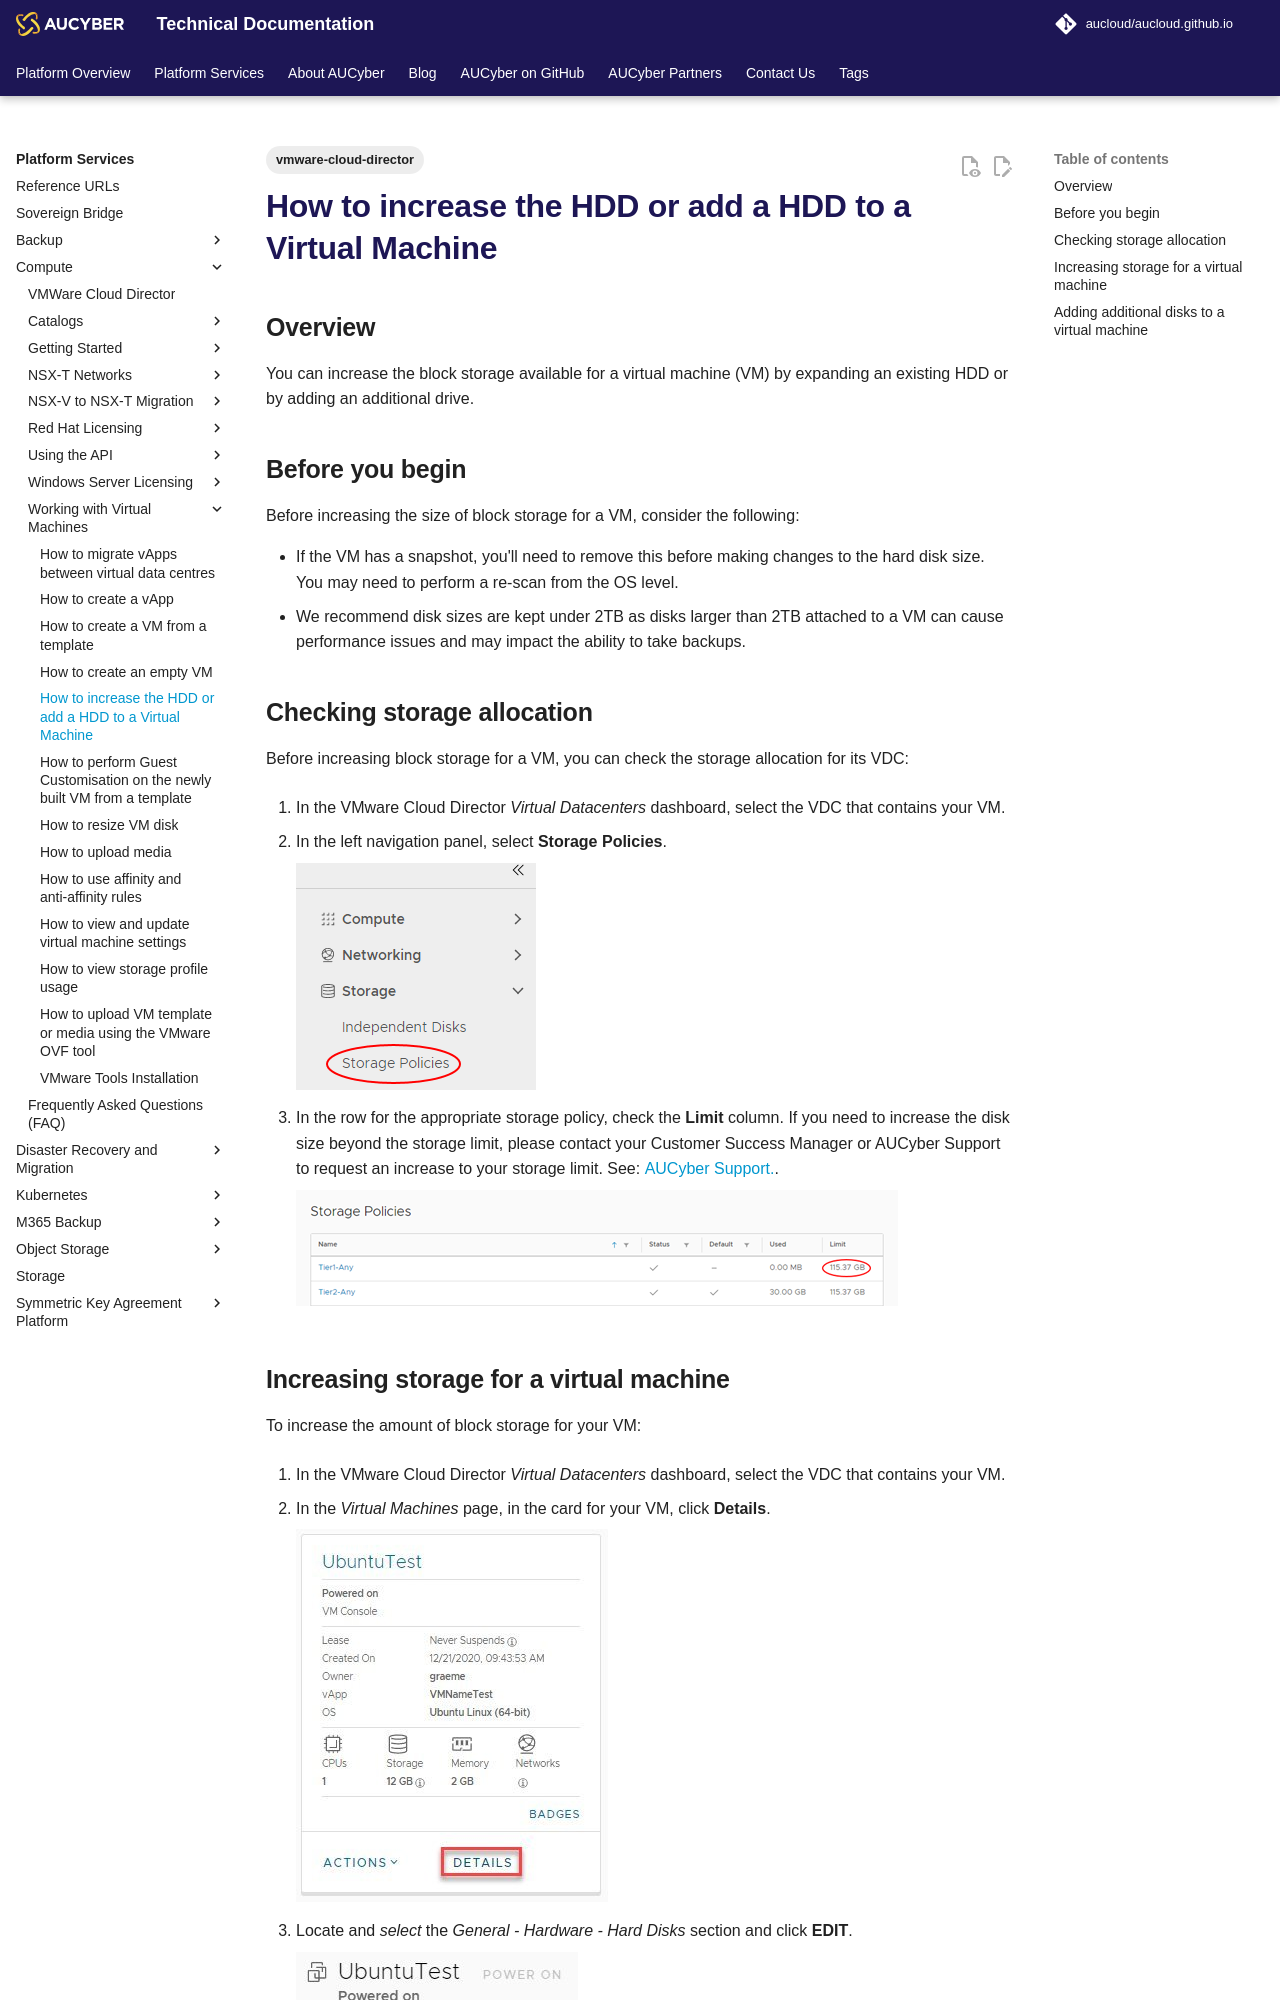

repository: aucloud/aucloud.github.io · page: latest/Platform_Services/Compute/Working_with_Virtual_Machines/how_to_increase_an_hdd_or_add_hdd_to_a_vm/index.html · generator: mkdocs

---
title: How to increase the HDD or add a HDD to a Virtual Machine
description: How to increase the HDD or add a HDD to a Virtual Machine
tags:
    - vmware-cloud-director
---

## Overview

You can increase the block storage available for a virtual machine (VM) by expanding an existing HDD or by adding an additional drive.

## Before you begin

Before increasing the size of block storage for a VM, consider the following:

- If the VM has a snapshot, you'll need to remove this before making changes to the hard disk size. You may need to perform a re-scan from the OS level.
- We recommend disk sizes are kept under 2TB as disks larger than 2TB attached to a VM can cause performance issues and may impact the ability to take backups.

## Checking storage allocation

Before increasing block storage for a VM, you can check the storage allocation for its VDC:

1. In the VMware Cloud Director _Virtual Datacenters_ dashboard, select the VDC that contains your VM.

1. In the left navigation panel, select **Storage Policies**.

    ![Storage Policies](./assets/nav_storage_policies.png)

1. In the row for the appropriate storage policy, check the **Limit** column. If you need to increase the disk size beyond the storage limit, please contact your Customer Success Manager or AUCyber Support to request an increase to your storage limit. See: [AUCyber Support.](../../../Platform_Overview/support/index.md).

    ![Storage Policy Limit](./assets/storage_policy_limit.png)
